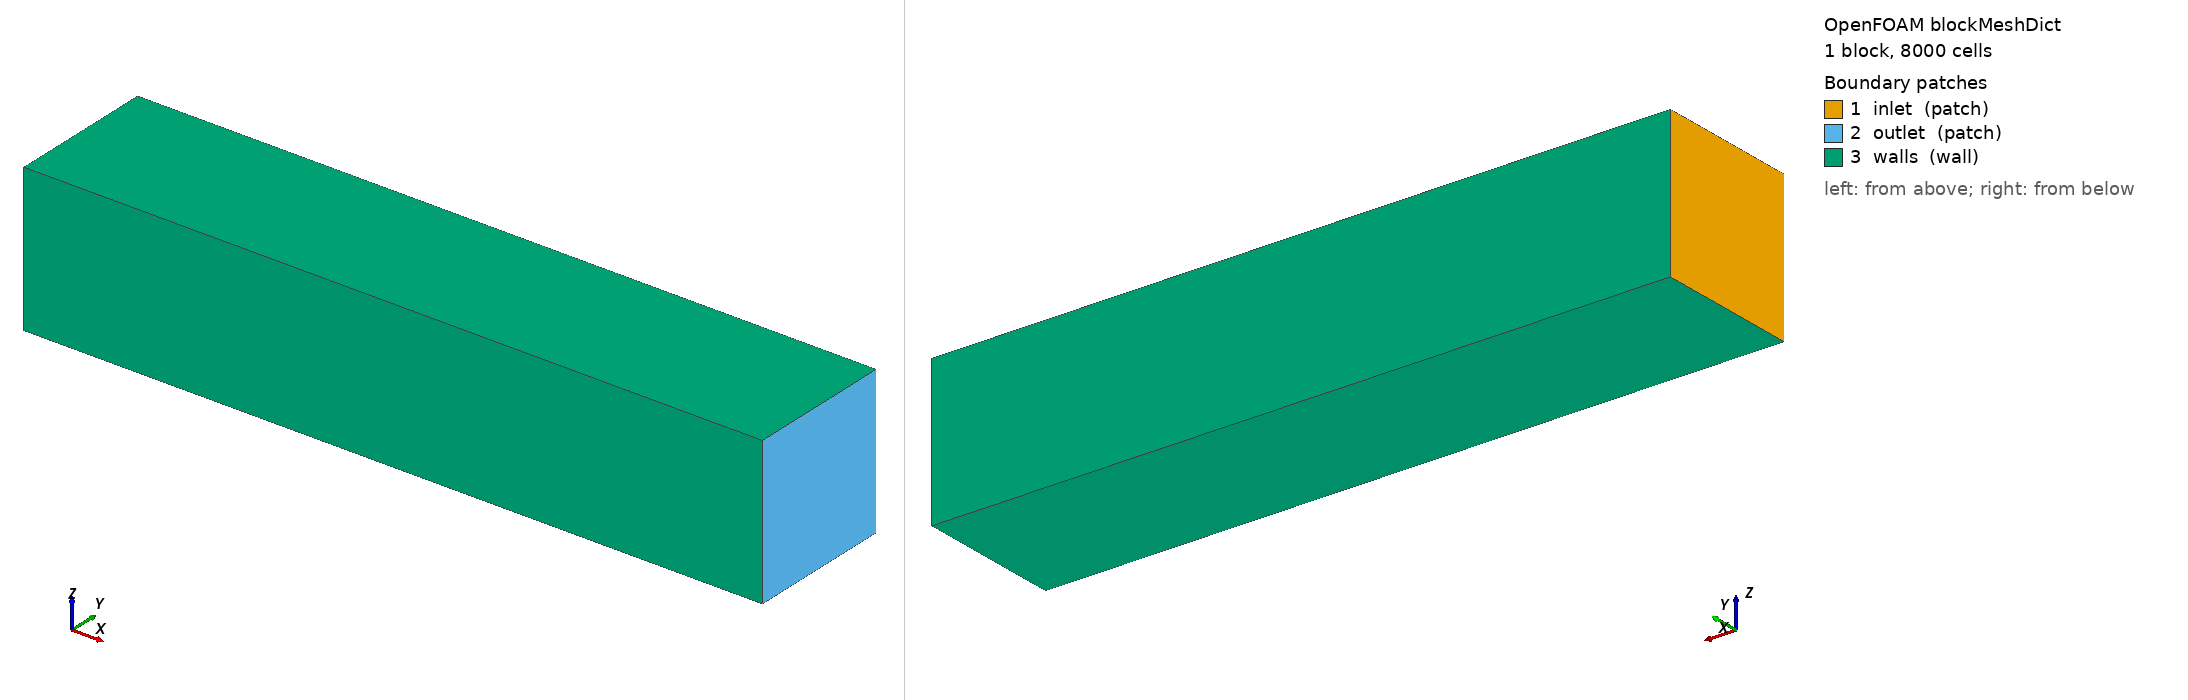

OpenFOAM case: the mesh blockMesh builds from blockMeshDict, 1 block(s), 8000 cells. Boundary patches (legend numbers): 1 inlet (patch), 2 outlet (patch), 3 walls (wall). Left view from above one corner, right view from below the opposite corner. Boundary conditions: 0 field file(s) under 0/; 0 of 3 drawn patches have an entry in a shipped field file.

=== system/blockMeshDict ===
/*--------------------------------*- C++ -*----------------------------------*\
  =========                 |
  \\      /  F ield         | OpenFOAM: The Open Source CFD Toolbox
   \\    /   O peration     | Website:  https://openfoam.org
    \\  /    A nd           | Version:  11
     \\/     M anipulation  |
\*---------------------------------------------------------------------------*/
FoamFile
{
    format      ascii;
    class       dictionary;
    object      blockMeshDict;
}
// * * * * * * * * * * * * * * * * * * * * * * * * * * * * * * * * * * * * * //

convertToMeters 1;

vertices
(
    (0.0  -0.1  -0.1)  // 0
    (1.0  -0.1  -0.1)  // 1
    (1.0   0.1  -0.1)  // 2
    (0.0   0.1  -0.1)  // 3
    (0.0  -0.1   0.1)  // 4
    (1.0  -0.1   0.1)  // 5
    (1.0   0.1   0.1)  // 6
    (0.0   0.1   0.1)  // 7
);

blocks
(
    hex (0 1 2 3 4 5 6 7) (200 40 1) simpleGrading (1 1 1)
);

boundary
(
    inlet
    {
        type patch;
        faces
        (
            (0 4 7 3)
        );
    }
    outlet
    {
        type patch;
        faces
        (
            (1 2 6 5)
        );
    }
    walls
    {
        type wall;
        faces
        (
            (0 1 5 4)
            (7 6 2 3)
            (4 5 6 7)
            (0 3 2 1)
        );
    }
);

// ************************************************************************* //


=== system/controlDict ===
/*--------------------------------*- C++ -*----------------------------------*\
  =========                 |
  \\      /  F ield         | OpenFOAM: The Open Source CFD Toolbox
   \\    /   O peration     | Website:  https://openfoam.org
    \\  /    A nd           | Version:  11
     \\/     M anipulation  |
\*---------------------------------------------------------------------------*/
FoamFile
{
    format      ascii;
    class       dictionary;
    location    "system";
    object      controlDict;
}
// * * * * * * * * * * * * * * * * * * * * * * * * * * * * * * * * * * * * * //

application       foamRun;

solver            multicomponentFluid;

startFrom         startTime;

startTime         0;

stopAt            endTime;

endTime           10000;

deltaT            1;

writeControl      adjustableRunTime;

writeInterval     20;

purgeWrite        10;

writeFormat       binary;

writePrecision    6;

writeCompression  off;

timeFormat        general;

timePrecision     0;

adjustTimeStep    yes;

maxCo             0.1;

runTimeModifiable yes;

functions
{
    #includeFunc Qdot
}

OptimisationSwitches
{
    fileHandler collated;
}

// ************************************************************************* //
